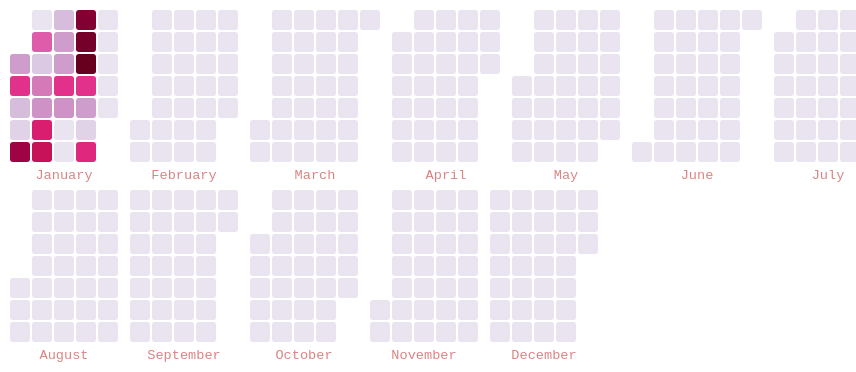
D3 v5 page, settled after 480 driven frames (8 s of simulated time); the page loaded 1 data file(s).


// ── scripts/main.js
console.log('github for emotions')
function drawCalendar(dateData) {

    var weeksInMonth = function (month) {
        var m = d3.timeMonth.floor(month)
        return d3.timeWeeks(d3.timeWeek.floor(m), d3.timeMonth.offset(m, 1)).length;
    }

    var minDate = d3.min(dateData, function (d) { return new Date(d.day) })
    var maxDate = d3.max(dateData, function (d) { return new Date(d.day) })

    var cellMargin = 2,
        cellSize = 20;

    var day = d3.timeFormat("%w"),
        week = d3.timeFormat("%U"),
        format = d3.timeFormat("%Y-%m-%d"),
        titleFormat = d3.utcFormat("%a, %d-%b");
    monthName = d3.timeFormat("%B"),
        months = d3.timeMonth.range(d3.timeMonth.floor(minDate), maxDate);

    var svg = d3.select("#calendar").selectAll("svg")
        .data(months)
        .enter().append("svg")
        .attr("class", "month")
        .attr("height", ((cellSize * 7) + (cellMargin * 8) + 20)) // the 20 is for the month labels
        .attr("width", function (d) {
            var columns = weeksInMonth(d);
            return ((cellSize * columns) + (cellMargin * (columns + 1)));
        })
        .append("g")

    svg.append("text")
        .attr("class", "month-name")
        .attr("y", (cellSize * 7) + (cellMargin * 8) + 15)
        .attr("x", function (d) {
            var columns = weeksInMonth(d);
            return (((cellSize * columns) + (cellMargin * (columns + 1))) / 2);
        })
        .attr("text-anchor", "middle")
        .text(function (d) { return monthName(d); })

    var rect = svg.selectAll("rect.day")
        .data(function (d, i) { return d3.timeDays(d, new Date(d.getFullYear(), d.getMonth() + 1, 1)); })
        .enter().append("rect")
        .attr("class", "day")
        .attr("width", cellSize)
        .attr("height", cellSize)
        .attr("rx", 3).attr("ry", 3) // rounded corners
        .attr("fill", '#eae3f0') // default light grey fill
        .attr("y", function (d) { return (day(d) * cellSize) + (day(d) * cellMargin) + cellMargin; })
        .attr("x", function (d) { return ((week(d) - week(new Date(d.getFullYear(), d.getMonth(), 1))) * cellSize) + ((week(d) - week(new Date(d.getFullYear(), d.getMonth(), 1))) * cellMargin) + cellMargin; })
        .on("mouseover", function (d) {
            d3.select(this).classed('hover', true);
        })
        .on("mouseout", function (d) {
            d3.select(this).classed('hover', false);
        })
        .datum(format);

    rect.append("title")
        .text(function (d) { return titleFormat(new Date(d)); });

    var lookup = d3.nest()
        .key(function (d) { return d.day; })
        .rollup(function (leaves) {
            return d3.sum(leaves, function (d) { return parseInt(d.count); });
        })
        .object(dateData);

    var scale = d3.scaleLinear()
        .domain(d3.extent(dateData, function (d) { return parseInt(d.count); }))
        .range([0.1, 1]); // the interpolate used for color expects a number in the range [0,1] but i don't want the lightest part of the color scheme

    rect.filter(function (d) { return d in lookup; })
        .style("fill", function (d) { return d3.interpolatePuRd(scale(lookup[d])); }) // (here is the color scale interpolation)
        .select("title")
        .text(function (d) { return titleFormat(new Date(d)) + ":  " + lookup[d]; });

}

d3.csv("./dates.csv", function (response) {
    drawCalendar(response);
})




### data: dates.csv
day, count, acts of care, , , , , , , , 
2019-01-01, 7, , , , , , , , , 
2019-01-02, 15, , , , , , , , , 
2019-01-03, 4, , , , , , , , , 
2019-01-04, 2, , , , , , , , , 
2019-01-05, 22, , , , , , , , , 
2019-01-06, 0, , , , , , , , , 
2019-01-07, 12, , , , , , , , , 
2019-01-08, 3, , , , , , , , , 
2019-01-09, 2, , , , , , , , , 
2019-01-10, 2, , , , , , , , , 
2019-01-11, 17, , , , , , , , , 
2019-01-12, 19, , , , , , , , , 
2019-01-13, 4, , , , , , , , , 
2019-01-14, 7, , , , , , , , , 
2019-01-15, 7, , , , , , , , , 
2019-01-16, 15, , , , , , , , , 
2019-01-09, 8, , , , , , , , , 
2019-01-10, 6, , , , , , , , , 
2019-01-17, 8, , , , , , , , , 
2019-01-18, 0, , , , , , , , , 
2019-01-19, 0, , , , , , , , , 
2019-01-20, 24, , , , , , , , , 
2019-01-21, 25, , , , , , , , , 
2019-01-22, 26, , , , , , , , , 
2019-01-23, 15, , , , , , , , , 
2019-01-24, 7, , , , , , , , , 
2019-01-25, 2, , , , , , , , , 
2019-01-26, 16, , , , , , , , , 
2019-01-27, , , , , , , , , , 
2019-01-28, , , , , , , , , , 
2019-01-29, , , , , , , , , , 
2019-01-30, , , , , , , , , , 
2019-01-31, , , , , , , , , , 
2019-02-01, , , , , , , , , , 
2019-12-31, , , , , , , , , , 